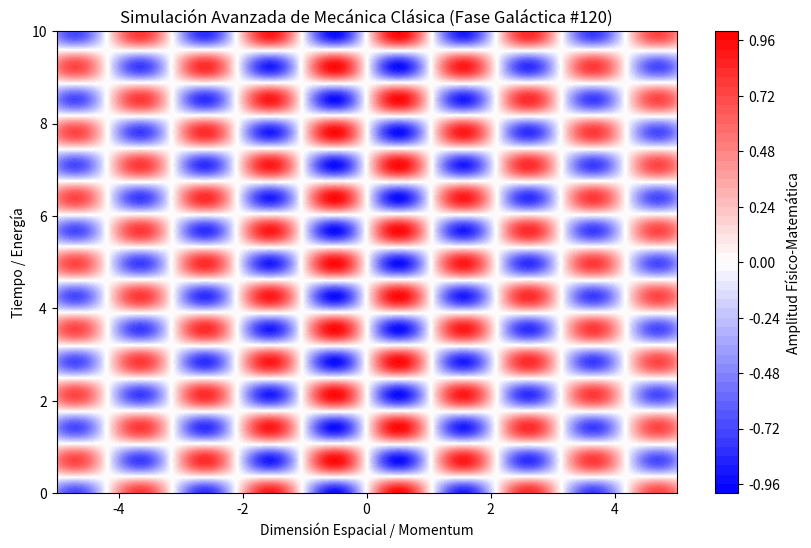

This chart was generated by the following Python code:
%matplotlib inline
# Simulación Galáctica: Mecánica Clásica - Variante 120
import numpy as np
import matplotlib.pyplot as plt

# Parámetros Físicos Aleatorios
param_1 = 3.003
param_2 = 4.424
param_3 = 0.067

t = np.linspace(0, 10, 500)
x = np.linspace(-5, 5, 500)
X, T = np.meshgrid(x, t)

# Ecuación Base (Avanzada)
Z = np.sin(X * param_1) * np.cos(T * param_2) * np.exp(-np.abs(X) * param_3)

plt.figure(figsize=(10, 6))
plt.contourf(X, T, Z, 50, cmap='bwr')
plt.colorbar(label='Amplitud Físico-Matemática')
plt.title(r'Simulación Avanzada de Mecánica Clásica (Fase Galáctica #120)')
plt.xlabel('Dimensión Espacial / Momentum')
plt.ylabel('Tiempo / Energía')
plt.show()
